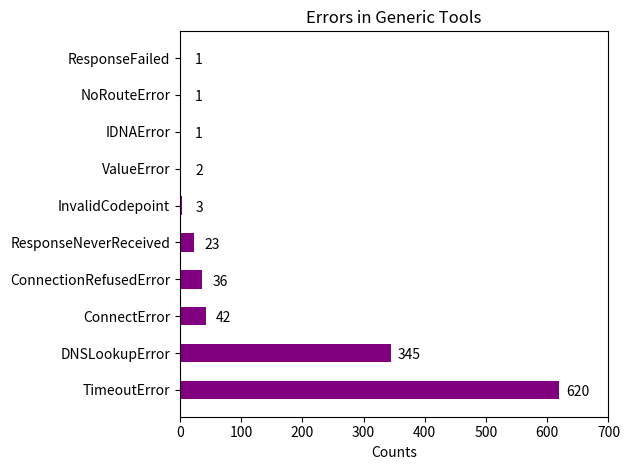

This chart was generated by the following Python code:
import matplotlib
import matplotlib.pyplot as plt
import numpy as np

typeErrors = ["TimeoutError", "DNSLookupError", "ConnectError", "ConnectionRefusedError", "ResponseNeverReceived", "InvalidCodepoint", "ValueError", "IDNAError", "NoRouteError", "ResponseFailed"]
valuesCodes =[620, 345, 42, 36, 23, 3, 2, 1, 1, 1]

size = len(typeErrors)
y = np.arange(size) 
width = 0.50
fig, ay = plt.subplots()

rects1 = ay.barh(typeErrors,valuesCodes, width, color="purple")

ay.set_xlabel('Counts')
ay.set_xlim(0,700)
ay.set_title('Errors in Generic Tools')
ay.set_yticks(y)
ay.set_yticklabels(typeErrors)

def autolabel(rects):
    for rect in rects:
        height = rect.get_width()
        ay.annotate(f'{height}', xy=(height,rect.get_y()), xytext=(13, 0), textcoords="offset points", ha='center', va='bottom')

autolabel(rects1)

fig.tight_layout()

plt.show()







